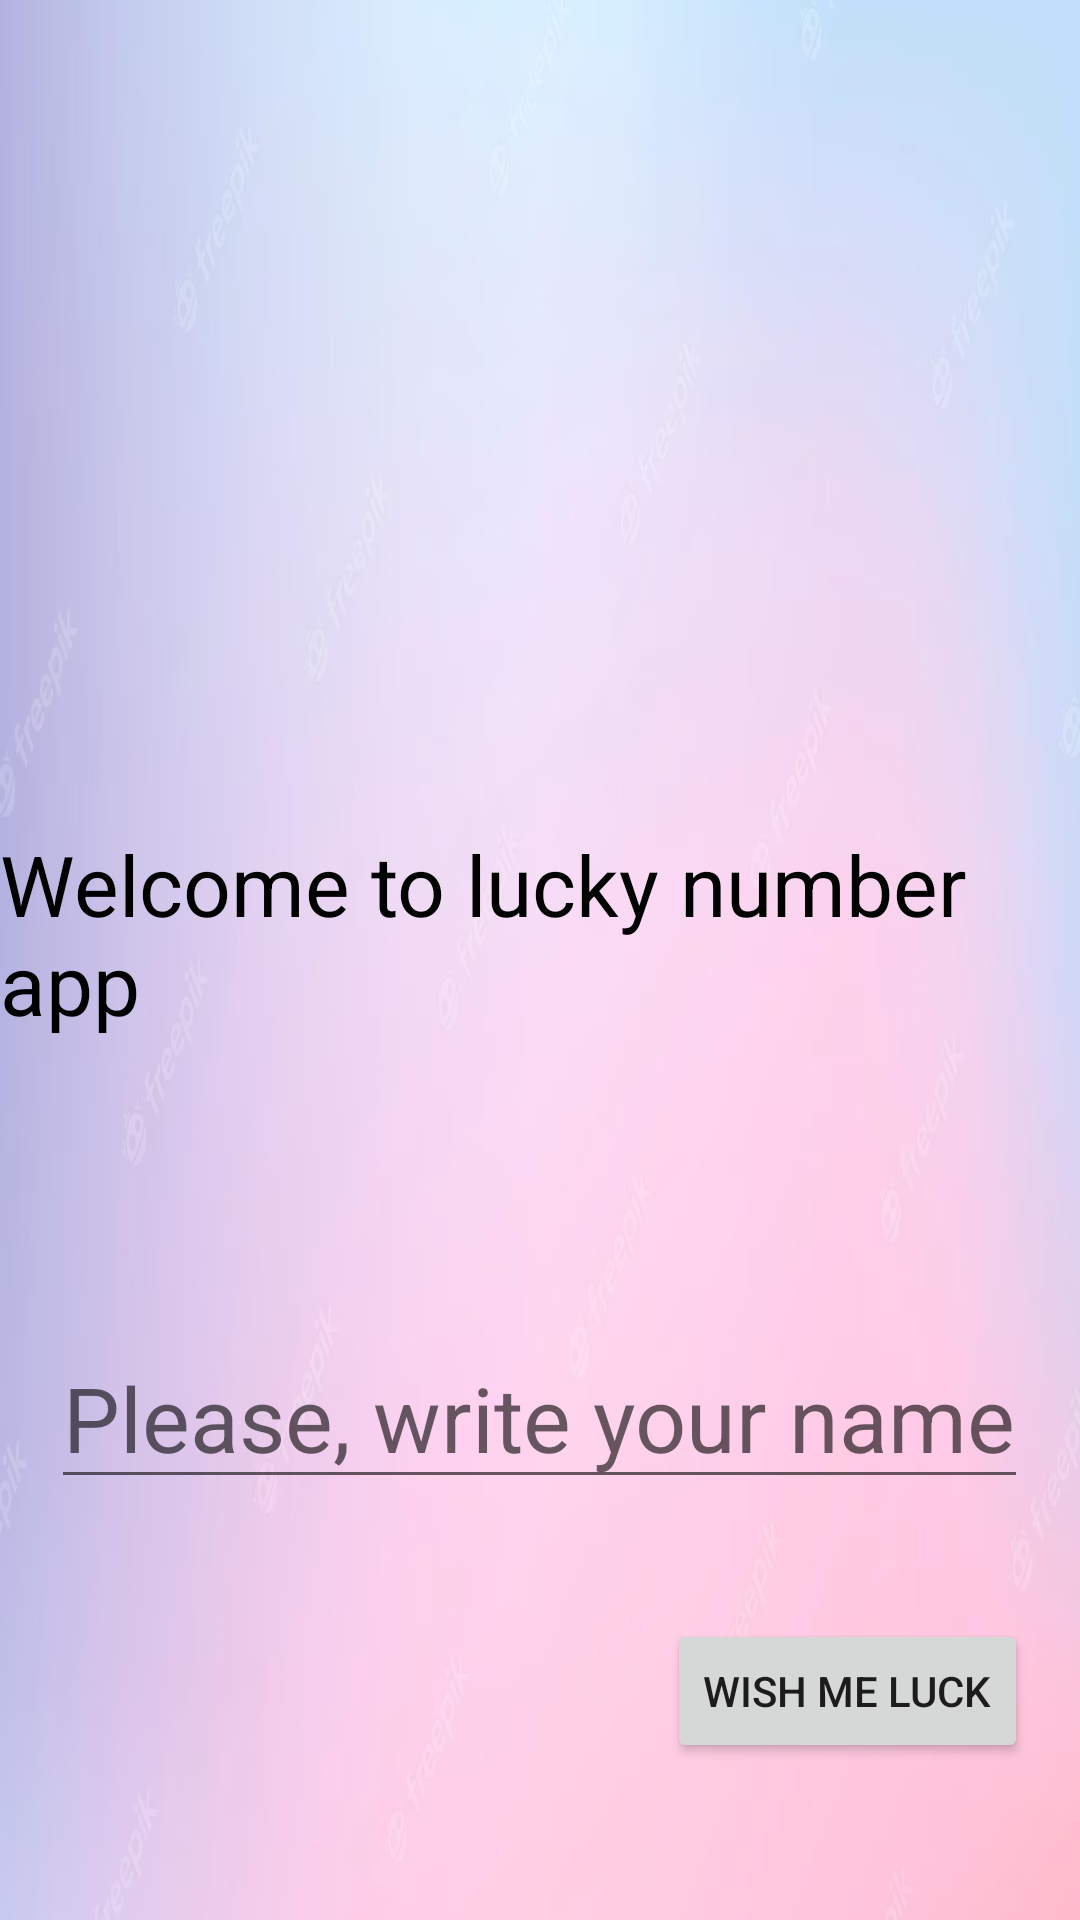

The Android layout XML behind this screen, and the referenced resources:
<!-- AndroidManifest.xml: application theme Theme.LuckyNumberGenerator -->
<!-- res/layout/activity_main.xml -->
<?xml version="1.0" encoding="utf-8"?>
<androidx.constraintlayout.widget.ConstraintLayout xmlns:android="http://schemas.android.com/apk/res/android"
    xmlns:app="http://schemas.android.com/apk/res-auto"
    xmlns:tools="http://schemas.android.com/tools"
    android:layout_width="match_parent"
    android:layout_height="match_parent"
    android:background="@drawable/img_2"
    tools:context=".MainActivity">

    <TextView
        android:id="@+id/textView"
        android:layout_width="wrap_content"
        android:layout_height="wrap_content"
        android:layout_marginTop="276dp"
        android:text="Welcome to lucky number app"
        android:textColor="@color/black"
        android:textSize="28sp"
        app:layout_constraintEnd_toEndOf="parent"
        app:layout_constraintStart_toStartOf="parent"
        app:layout_constraintTop_toTopOf="parent" />

    <EditText
        android:id="@+id/nameEditText"
        android:layout_width="wrap_content"
        android:layout_height="wrap_content"
        android:layout_marginTop="96dp"
        android:hint="Please, write your name"
        android:textSize="30sp"
        app:layout_constraintEnd_toEndOf="parent"
        app:layout_constraintHorizontal_bias="0.494"
        app:layout_constraintStart_toStartOf="parent"
        app:layout_constraintTop_toBottomOf="@+id/textView" />

    <Button
        android:id="@+id/enterButton"
        android:layout_width="wrap_content"
        android:layout_height="wrap_content"
        android:layout_marginTop="40dp"
        android:text="Wısh me luck"
        app:layout_constraintEnd_toEndOf="@+id/nameEditText"
        app:layout_constraintTop_toBottomOf="@+id/nameEditText" />

</androidx.constraintlayout.widget.ConstraintLayout>
<!-- resources referenced by this layout -->
<resources>
  <!-- drawable img_2: png bitmap (drawable-v24, 298671 bytes) -->
  <style name="Theme.LuckyNumberGenerator" parent="Theme.MaterialComponents.DayNight.DarkActionBar">
          
          <item name="colorPrimary">@color/purple_500</item>
          <item name="colorPrimaryVariant">@color/purple_700</item>
          <item name="colorOnPrimary">@color/white</item>
          
          <item name="colorSecondary">@color/teal_200</item>
          <item name="colorSecondaryVariant">@color/teal_700</item>
          <item name="colorOnSecondary">@color/black</item>
          
          <item name="android:statusBarColor">?attr/colorPrimaryVariant</item>
          
      </style>
  <!-- not gathered from this repository: default colours our renderer supplied (Android Studio template values) -->
  <color name="purple_500">#FF6200EE</color>
  <color name="purple_700">#FF3700B3</color>
  <color name="teal_200">#FF03DAC5</color>
  <color name="teal_700">#FF018786</color>
  <color name="black">#FF000000</color>
  <color name="white">#FFFFFFFF</color>
</resources>
